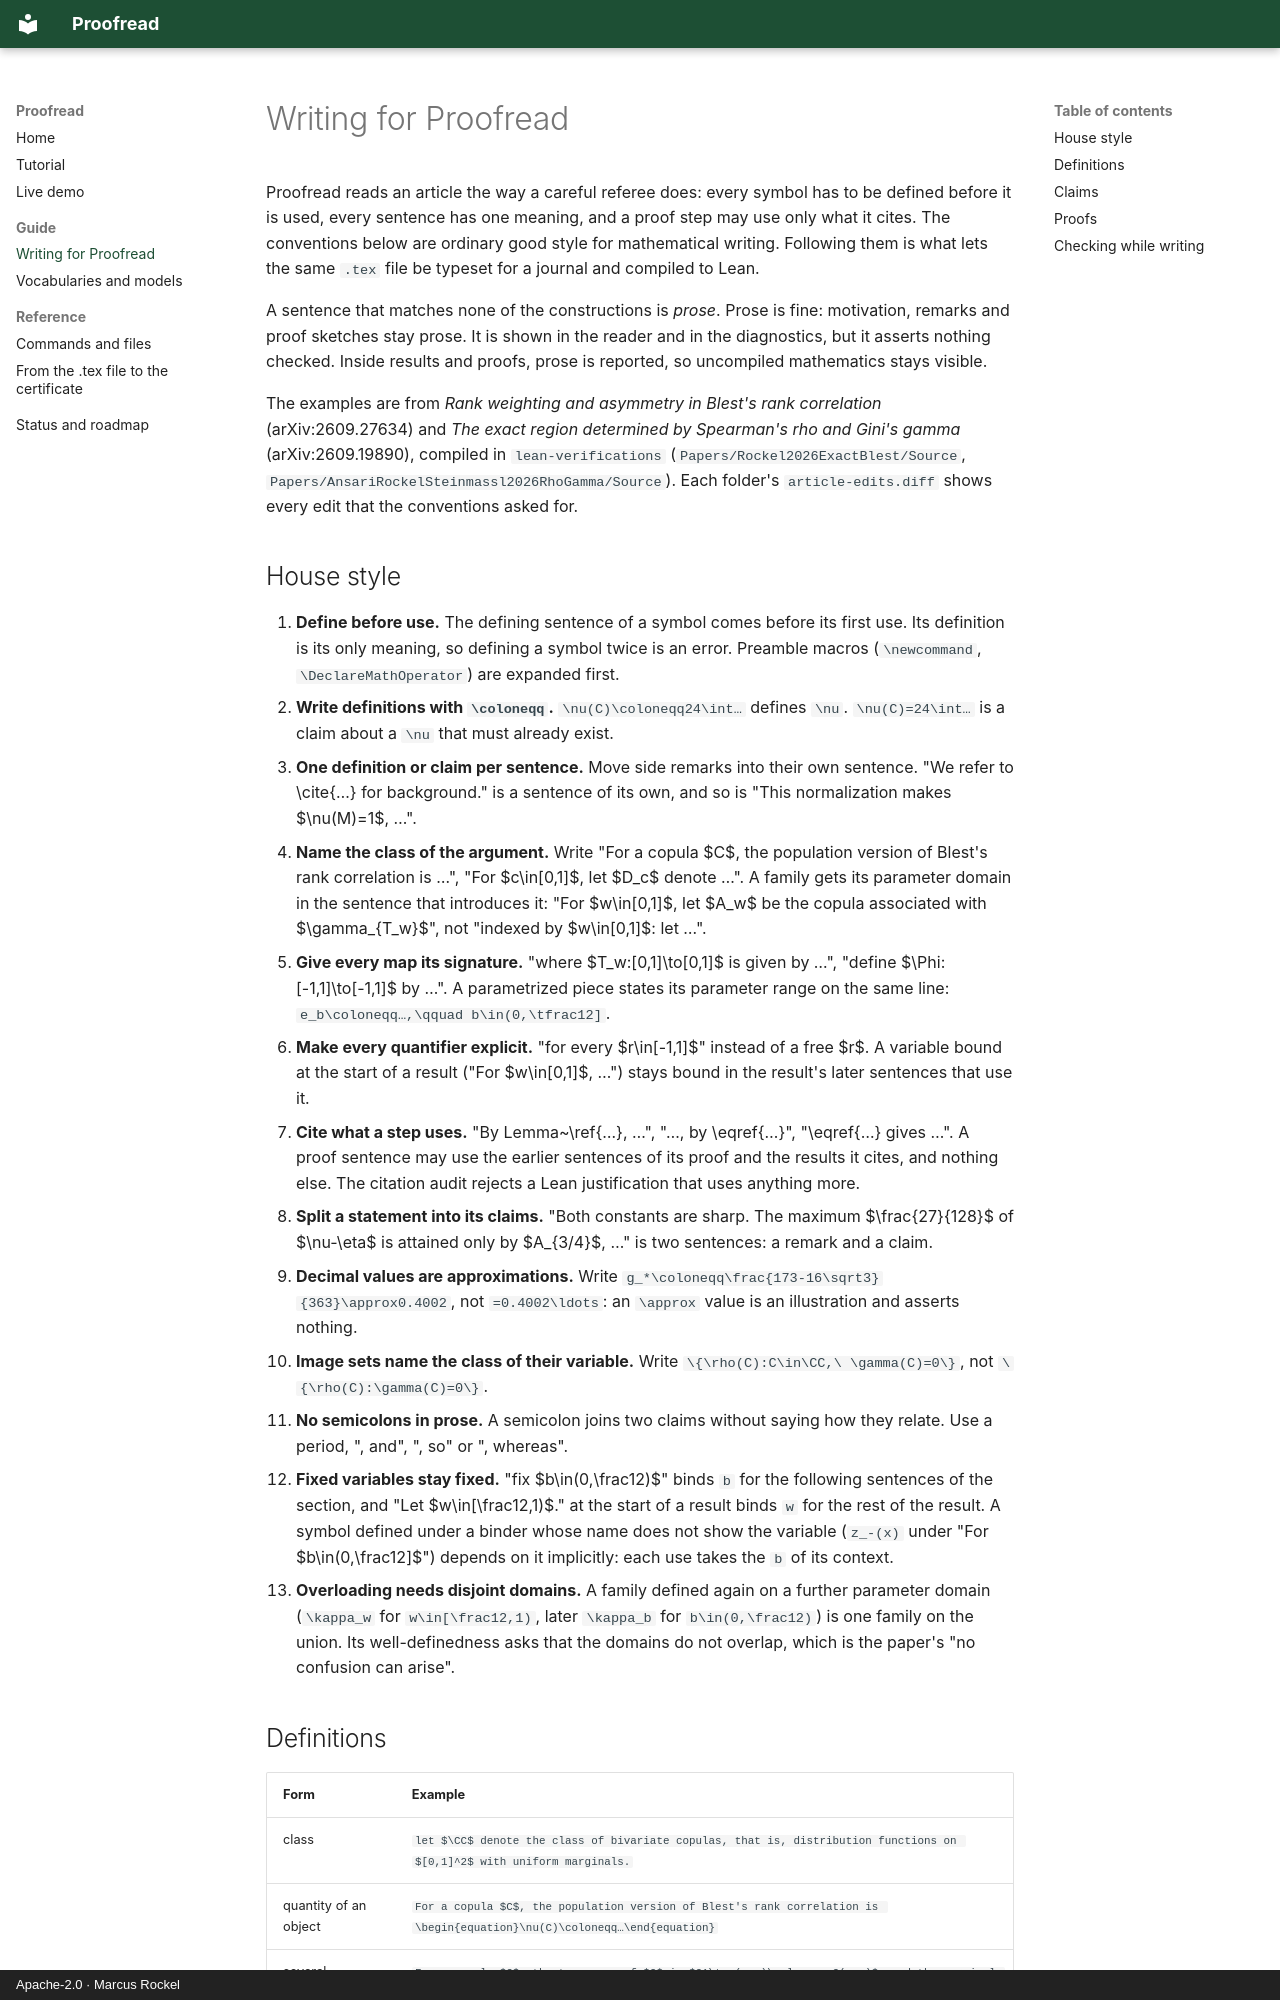

repository: Corrram/proofread · page: writing/index.html · generator: mkdocs · copyright: Apache-2.0 · Marcus Rockel

# Writing for Proofread

Proofread reads an article the way a careful referee does: every symbol has to
be defined before it is used, every sentence has one meaning, and a proof step
may use only what it cites. The conventions below are ordinary good style for
mathematical writing. Following them is what lets the same `.tex` file be
typeset for a journal and compiled to Lean.

A sentence that matches none of the constructions is *prose*. Prose is fine:
motivation, remarks and proof sketches stay prose. It is shown in the reader
and in the diagnostics, but it asserts nothing checked. Inside results and
proofs, prose is reported, so uncompiled mathematics stays visible.

The examples are from *Rank weighting and asymmetry in Blest's rank
correlation* (arXiv:2609.27634) and *The exact region determined by Spearman's
rho and Gini's gamma* (arXiv:2609.19890), compiled in `lean-verifications`
(`Papers/Rockel2026ExactBlest/Source`,
`Papers/AnsariRockelSteinmassl2026RhoGamma/Source`). Each folder's
`article-edits.diff` shows every edit that the conventions asked for.

## House style

1. **Define before use.** The defining sentence of a symbol comes before its
   first use. Its definition is its only meaning, so defining a symbol twice is
   an error. Preamble macros (`\newcommand`, `\DeclareMathOperator`) are
   expanded first.
2. **Write definitions with `\coloneqq`.** `\nu(C)\coloneqq24\int…` defines
   `\nu`. `\nu(C)=24\int…` is a claim about a `\nu` that must already exist.
3. **One definition or claim per sentence.** Move side remarks into their own
   sentence. "We refer to \cite{…} for background." is a sentence of its own,
   and so is "This normalization makes $\nu(M)=1$, …".
4. **Name the class of the argument.** Write "For a copula $C$, the
   population version of Blest's rank correlation is …", "For $c\in[0,1]$, let
   $D_c$ denote …". A family gets its parameter domain in the sentence that
   introduces it: "For $w\in[0,1]$, let $A_w$ be the copula associated with
   $\gamma_{T_w}$", not "indexed by $w\in[0,1]$: let …".
5. **Give every map its signature.** "where $T_w:[0,1]\to[0,1]$ is given by
   …", "define $\Phi:[-1,1]\to[-1,1]$ by …". A parametrized piece states its
   parameter range on the same line: `e_b\coloneqq…,\qquad b\in(0,\tfrac12]`.
6. **Make every quantifier explicit.** "for every $r\in[-1,1]$" instead of a
   free $r$. A variable bound at the start of a result ("For $w\in[0,1]$, …")
   stays bound in the result's later sentences that use it.
7. **Cite what a step uses.** "By Lemma~\ref{…}, …", "…, by \eqref{…}",
   "\eqref{…} gives …". A proof sentence may use the earlier sentences of its
   proof and the results it cites, and nothing else. The citation audit rejects
   a Lean justification that uses anything more.
8. **Split a statement into its claims.** "Both constants are sharp. The
   maximum $\frac{27}{128}$ of $\nu-\eta$ is attained only by $A_{3/4}$, …" is
   two sentences: a remark and a claim.
9. **Decimal values are approximations.** Write `g_*\coloneqq\frac{173-16\sqrt3}{363}\approx0.4002`,
   not `=0.4002\ldots`: an `\approx` value is an illustration and asserts
   nothing.
10. **Image sets name the class of their variable.** Write
    `\{\rho(C):C\in\CC,\ \gamma(C)=0\}`, not `\{\rho(C):\gamma(C)=0\}`.
11. **No semicolons in prose.** A semicolon joins two claims without saying how
    they relate. Use a period, ", and", ", so" or ", whereas".
12. **Fixed variables stay fixed.** "fix $b\in(0,\frac12)$" binds `b` for the
    following sentences of the section, and "Let $w\in[\frac12,1)$." at the
    start of a result binds `w` for the rest of the result. A symbol defined
    under a binder whose name does not show the variable (`z_-(x)` under "For
    $b\in(0,\frac12]$") depends on it implicitly: each use takes the `b` of its
    context.
13. **Overloading needs disjoint domains.** A family defined again on a further
    parameter domain (`\kappa_w` for `w\in[\frac12,1)`, later `\kappa_b` for
    `b\in(0,\frac12)`) is one family on the union. Its well-definedness asks
    that the domains do not overlap, which is the paper's "no confusion can arise".
